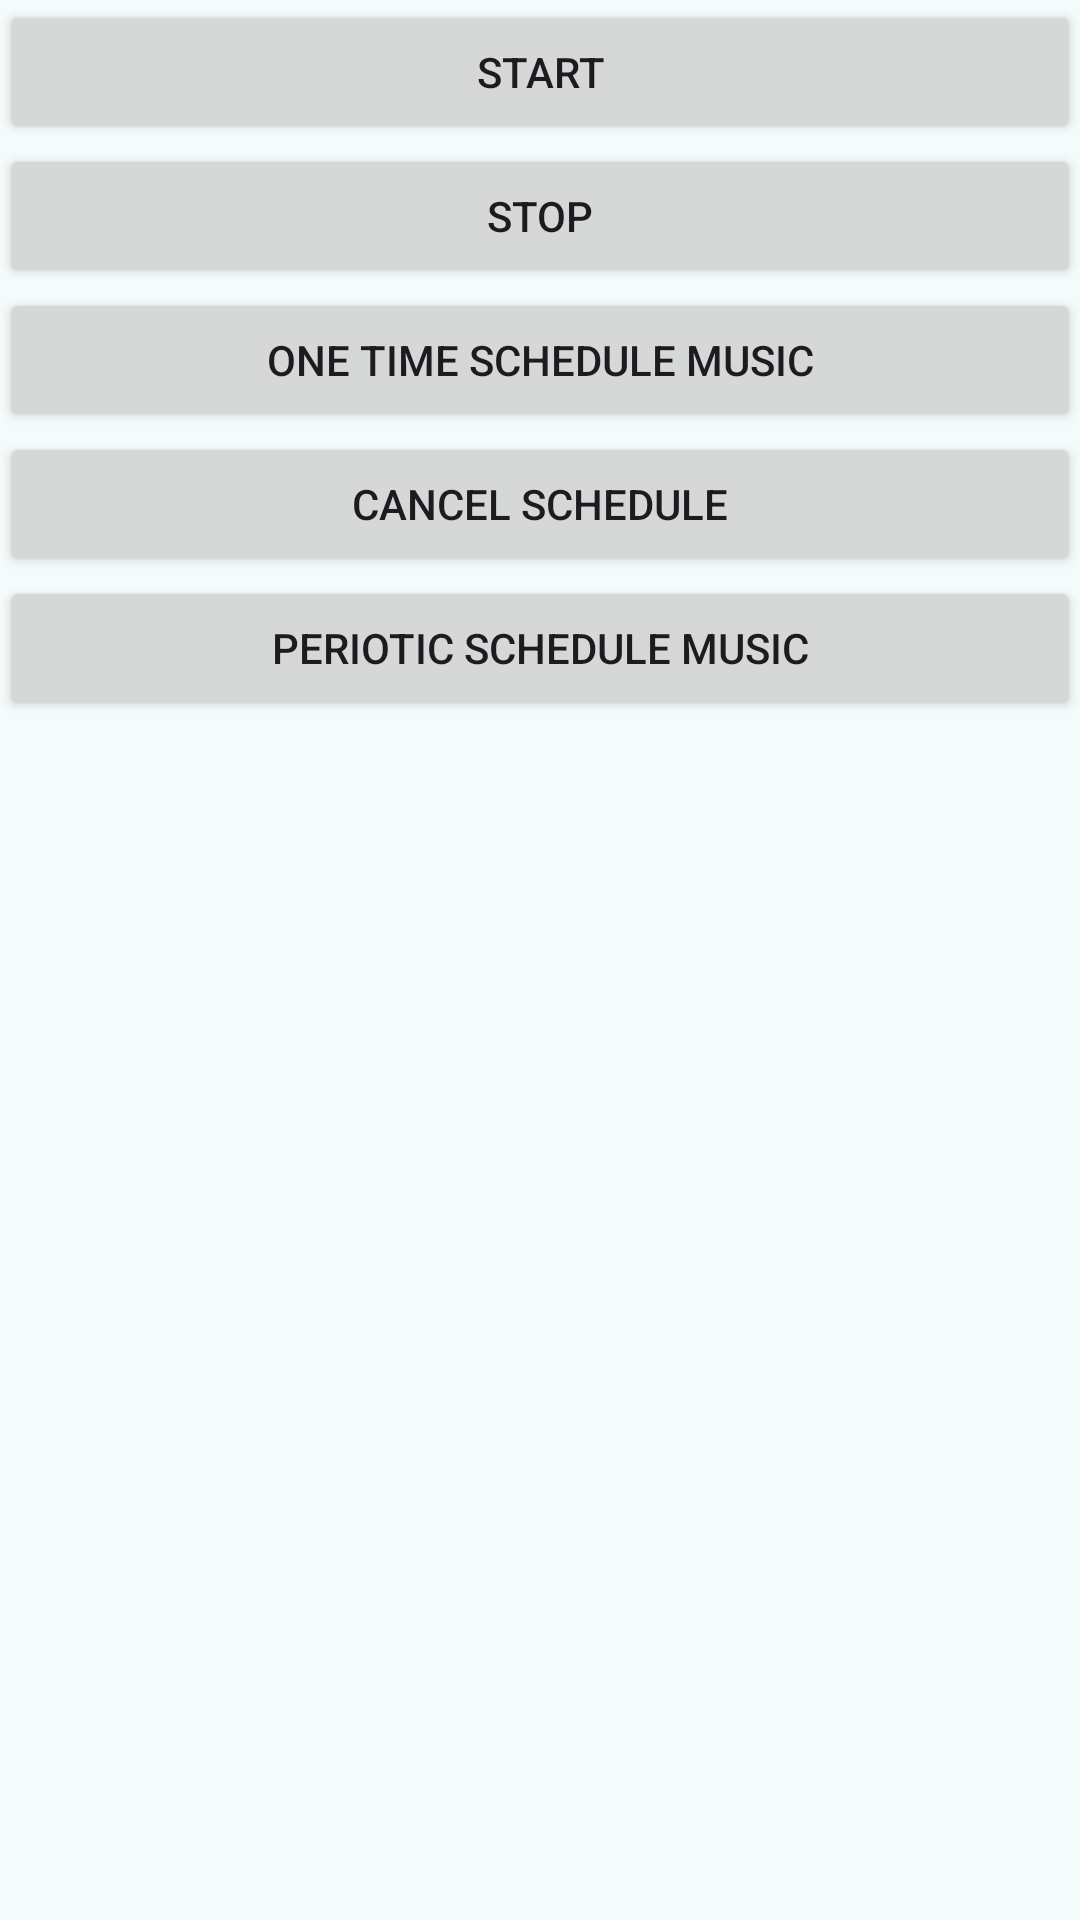

Layout XML and referenced resources for this Android screen:
<!-- AndroidManifest.xml: application theme AppTheme -->
<!-- res/layout/activity_music_player.xml -->
<?xml version="1.0" encoding="utf-8"?>
<LinearLayout xmlns:android="http://schemas.android.com/apk/res/android"
    xmlns:app="http://schemas.android.com/apk/res-auto"
    xmlns:tools="http://schemas.android.com/tools"
    android:id="@+id/main"
    android:layout_width="match_parent"
    android:layout_height="match_parent"
    android:orientation="vertical"
    tools:context=".musicapp.MusicPlayerActivity">

    <Button
        android:id="@+id/startButton"
        android:layout_width="match_parent"
        android:layout_height="wrap_content"
        android:text="Start" />

    <Button
        android:id="@+id/stopButton"
        android:layout_width="match_parent"
        android:layout_height="wrap_content"
        android:text="Stop" />

    <Button
        android:id="@+id/scheduleButton"
        android:layout_width="match_parent"
        android:layout_height="wrap_content"
        android:text="One Time Schedule Music" />

    <Button
        android:id="@+id/cancelScheduleButton"
        android:layout_width="match_parent"
        android:layout_height="wrap_content"
        android:text="Cancel schedule" />

    <Button
        android:id="@+id/perioticScheduleButton"
        android:layout_width="match_parent"
        android:layout_height="wrap_content"
        android:text="Periotic Schedule Music" />
</LinearLayout>
<!-- resources referenced by this layout -->
<resources>
  <color name="md_theme_primary">#006A6A</color>
  <color name="md_theme_onPrimary">#FFFFFF</color>
  <color name="md_theme_primaryContainer">#9CF1F1</color>
  <color name="md_theme_onPrimaryContainer">#004F50</color>
  <color name="md_theme_secondary">#4A6363</color>
  <color name="md_theme_onSecondary">#FFFFFF</color>
  <color name="md_theme_secondaryContainer">#CCE8E7</color>
  <color name="md_theme_onSecondaryContainer">#324B4B</color>
  <color name="md_theme_tertiary">#4B607C</color>
  <color name="md_theme_onTertiary">#FFFFFF</color>
  <color name="md_theme_tertiaryContainer">#D3E3FF</color>
  <color name="md_theme_onTertiaryContainer">#344863</color>
  <color name="md_theme_error">#BA1A1A</color>
  <color name="md_theme_onError">#FFFFFF</color>
  <color name="md_theme_errorContainer">#FFDAD6</color>
  <color name="md_theme_onErrorContainer">#93000A</color>
  <color name="md_theme_background">#F4FBFA</color>
  <color name="md_theme_onBackground">#161D1D</color>
  <color name="md_theme_surface">#F4FBFA</color>
  <color name="md_theme_onSurface">#161D1D</color>
  <color name="md_theme_surfaceVariant">#DAE5E4</color>
  <color name="md_theme_onSurfaceVariant">#3F4948</color>
  <color name="md_theme_outline">#6F7979</color>
  <color name="md_theme_outlineVariant">#BEC9C8</color>
  <color name="md_theme_inverseSurface">#2B3231</color>
  <color name="md_theme_inverseOnSurface">#ECF2F1</color>
  <color name="md_theme_inversePrimary">#80D4D5</color>
  <color name="md_theme_primaryFixed">#9CF1F1</color>
  <color name="md_theme_onPrimaryFixed">#002020</color>
  <color name="md_theme_primaryFixedDim">#80D4D5</color>
  <color name="md_theme_onPrimaryFixedVariant">#004F50</color>
  <color name="md_theme_secondaryFixed">#CCE8E7</color>
  <color name="md_theme_onSecondaryFixed">#041F1F</color>
  <color name="md_theme_secondaryFixedDim">#B0CCCB</color>
  <color name="md_theme_onSecondaryFixedVariant">#324B4B</color>
  <color name="md_theme_tertiaryFixed">#D3E3FF</color>
  <color name="md_theme_onTertiaryFixed">#041C35</color>
  <color name="md_theme_tertiaryFixedDim">#B3C8E9</color>
  <color name="md_theme_onTertiaryFixedVariant">#344863</color>
  <color name="md_theme_surfaceDim">#D5DBDB</color>
  <color name="md_theme_surfaceBright">#F4FBFA</color>
  <color name="md_theme_surfaceContainerLowest">#FFFFFF</color>
  <color name="md_theme_surfaceContainerLow">#EFF5F4</color>
  <color name="md_theme_surfaceContainer">#E9EFEE</color>
  <color name="md_theme_surfaceContainerHigh">#E3E9E9</color>
  <color name="md_theme_surfaceContainerHighest">#DDE4E3</color>
</resources>
